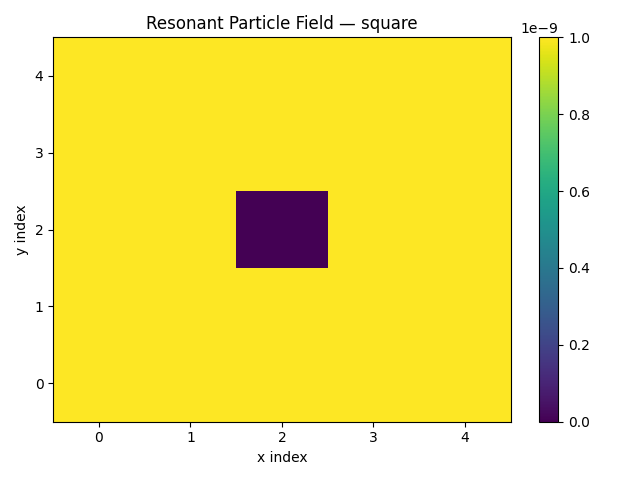

The file beside this chart, header and first rows:
1.000000e-09, 1.000000e-09, 1.000000e-09, 1.000000e-09, 1.000000e-09
1.000000e-09, 1.000000e-09, 1.000000e-09, 1.000000e-09, 1.000000e-09
1.000000e-09, 1.000000e-09, 0.000000e+00, 1.000000e-09, 1.000000e-09
1.000000e-09, 1.000000e-09, 1.000000e-09, 1.000000e-09, 1.000000e-09
1.000000e-09, 1.000000e-09, 1.000000e-09, 1.000000e-09, 1.000000e-09
